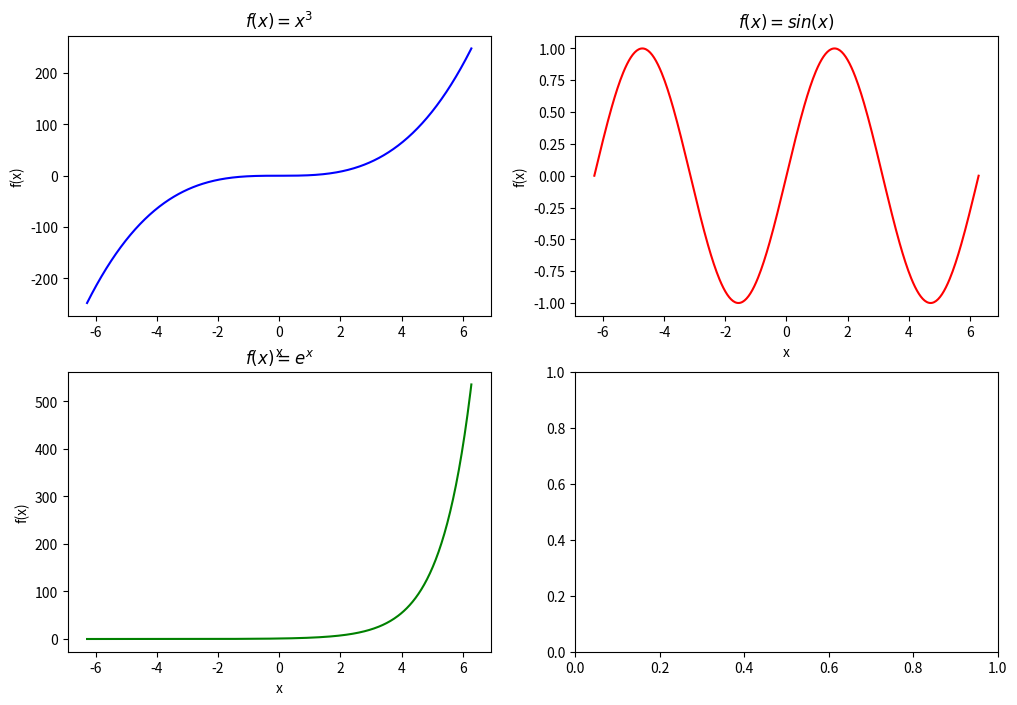

The script that saved this image: (Note: this script raises an exception after producing the figure.)
import matplotlib.pyplot as plt
import numpy as np

# Define the functions
def f1(x):
    return x**3

def f2(x):
    return np.sin(x)

def f3(x):
    return np.exp(x)

def f4(x):
    return np.log(x + 1) if x >= 0 else None

# Generate x values
x = np.linspace(-2*np.pi, 2*np.pi, 400)

# Create subplots
fig, axs = plt.subplots(2, 2, figsize=(12, 8))

# Plot f(x) = x^3
axs[0, 0].plot(x, f1(x), color='blue')
axs[0, 0].set_title('$f(x) = x^3$')
axs[0, 0].set_xlabel('x')
axs[0, 0].set_ylabel('f(x)')

# Plot f(x) = sin(x)
axs[0, 1].plot(x, f2(x), color='red')
axs[0, 1].set_title('$f(x) = sin(x)$')
axs[0, 1].set_xlabel('x')
axs[0, 1].set_ylabel('f(x)')

# Plot f(x) = e^x
axs[1, 0].plot(x, f3(x), color='green')
axs[1, 0].set_title('$f(x) = e^x$')
axs[1, 0].set_xlabel('x')
axs[1, 0].set_ylabel('f(x)')

# Plot f(x) = log(x+1) for x >= 0
x_pos = x[x >= 0]
axs[1, 1].plot(x_pos, f4(x_pos), color='purple')
axs[1, 1].set_title('$f(x) = log(x+1)$ for $x \geq 0$')
axs[1, 1].set_xlabel('x')
axs[1, 1].set_ylabel('f(x)')

# Adjust layout
plt.tight_layout()
plt.show()